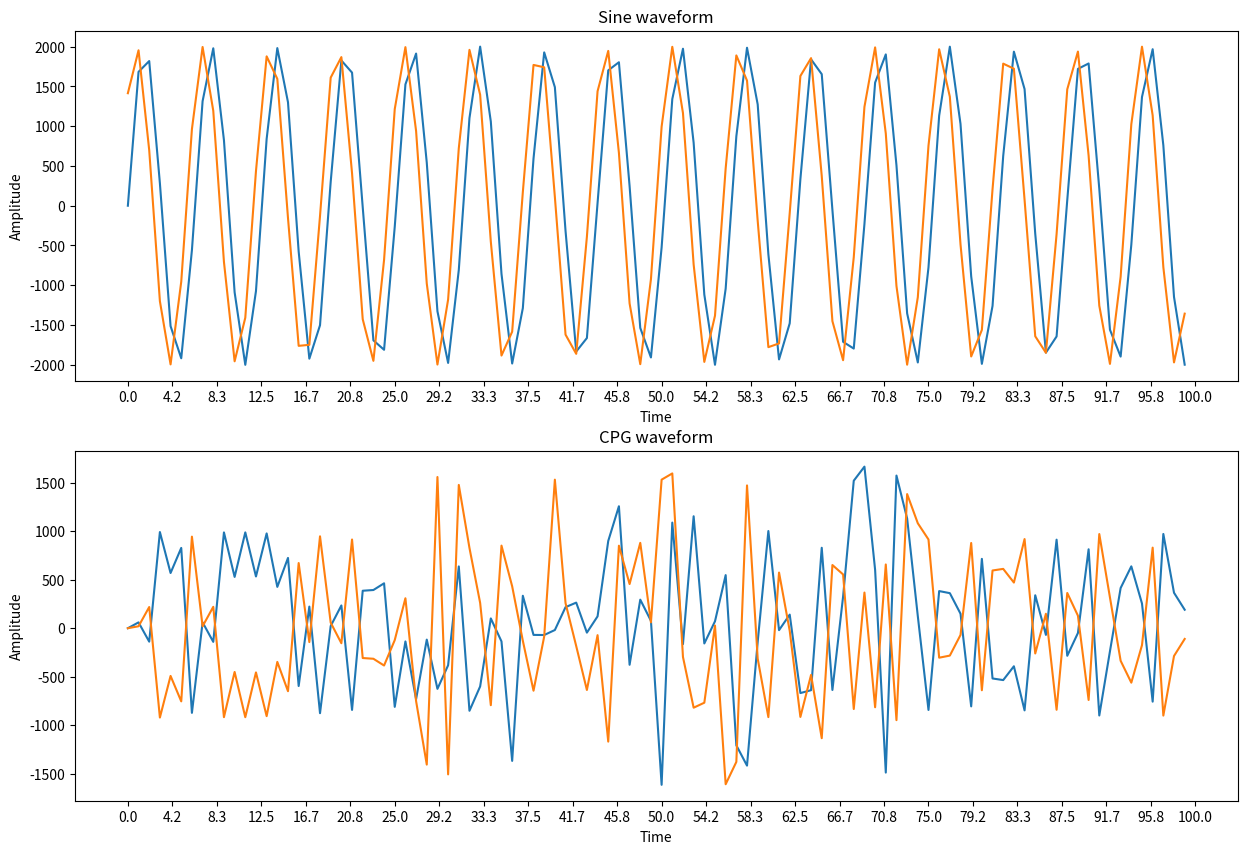

The matplotlib source for this figure:
#!/usr/bin/env python
# coding: utf-8

# In[2]:


import matplotlib.pyplot as pyplot
import numpy
import random


# Modified Kuramoto model: $\dot{\theta_{i}} = \omega_{i} + \sum_{j=1}^{K}K_{ij} \times \sin\left(\theta_{j} - \theta_{i}\right) \times \frac{\texttt{current_spring_length}}{\texttt{rest_length}}$

# In[3]:


n = 2
calc_times = 100
theta = numpy.zeros((n, calc_times))
omega = numpy.array([random.randint(1, 9) for _ in range(n)])
# omega = numpy.array([5 for _ in range(n)])


# In[4]:


k = 10
len_ratio = numpy.array([10, 10])
def d_theta(omega, k, theta_i, theta, l_ratio):
    s = (k / n) * (numpy.sin(theta - theta_i + l_ratio )).sum()
    return (omega * 0.1 + s)

# print(numpy.append(theta[0, :], 1))
# No disturbance: constant length of springs
for i in range(1, 25):
    for j in range(n):
        _d_theta = d_theta(omega[j], k, theta[j, i-1], theta[:, i-1], 0)
        theta[j, i] = _d_theta

# Disturbance: changing spring lengths
for i in range(25, 75):
    for j in range(n):
        _d_theta = d_theta(omega[j], k, theta[j, i-1], theta[:, i-1], random.randint(-5, 5))
        theta[j, i] = _d_theta

# No disturbance: constant length of springs
for i in range(75, 100):
    for j in range(n):
        _d_theta = d_theta(omega[j], k, theta[j, i-1], theta[:, i-1], 0)
        theta[j, i] = _d_theta

        
y_1 = []
y_2 = []
for i in range(100):
    y_1.append(numpy.sin(i))
    y_2.append(numpy.sin(i + numpy.pi/4))


# In[7]:


# pyplot.plot(theta[0], theta[1])
# pyplot.plot(numpy.sin(theta[0]))
# pyplot.plot(numpy.sin(theta[1]))
fig, axes = pyplot.subplots(2, figsize=(15, 10))
axes[1].set_xticks(numpy.linspace(0, 100, 25))
axes[1].set_title("CPG waveform")
for th in theta:
    axes[1].plot(2000 * numpy.sin(th / k))

axes[0].plot(2000 * numpy.array(y_1))
axes[0].plot(2000 * numpy.array(y_2))
axes[0].set_title("Sine waveform")
axes[0].set_xticks(numpy.linspace(0, 100, 25))

for ax in axes.flat:
    ax.set(xlabel="Time", ylabel="Amplitude")
# pyplot.plot(theta[2])
pyplot.show()


# In[ ]:





# In[ ]:




